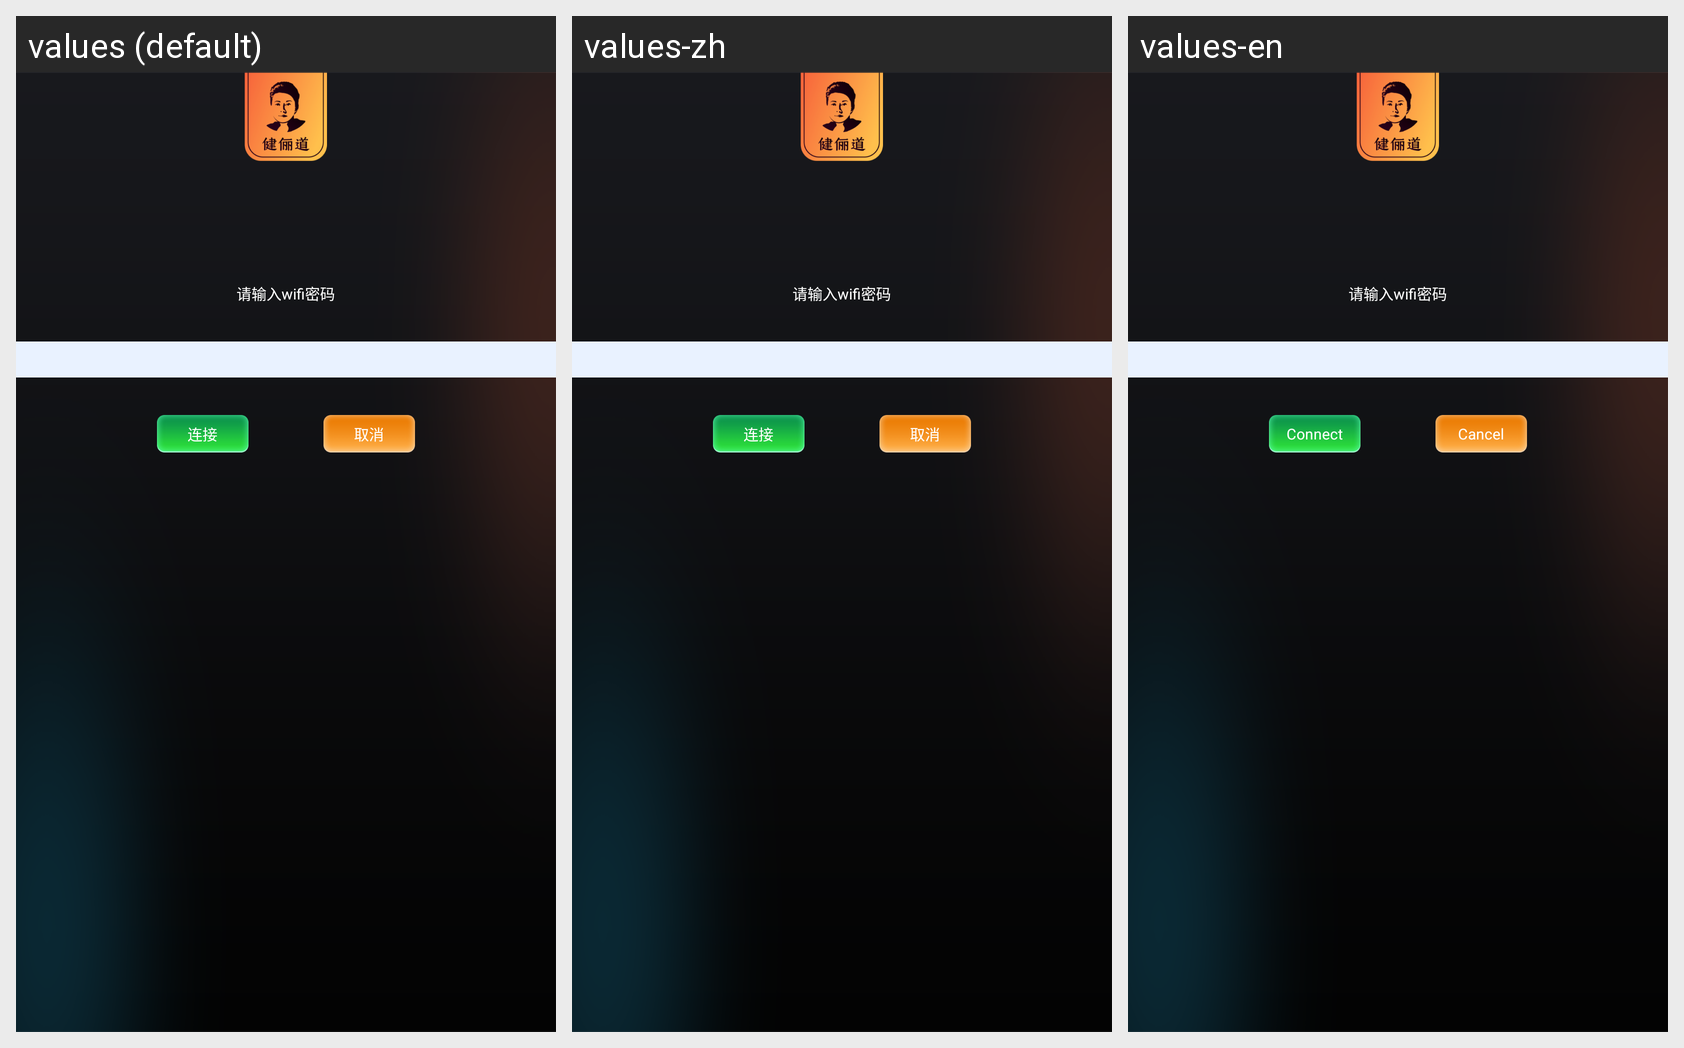

Here is an Android app screen in its default locale and in the app's own translations. Write out the translated-string differences for the strings that appear on this screen.
Android screen res/layout/activity_wifi_connect.xml rendered under 3 locales, left to right: values (default), values-zh, values-en. Device: Nexus 5 (rendered at 1080×1920; each locale shown at half size, 540×960, under a caption strip naming it); theme Theme.BodyCabin.
Strings drawn on this screen, with the default value and each locale's value (text and hints the layout hard-codes, and strings that could not be matched under every locale, appear in the picture but are not listed):

msg_connect
  values: 连接
  values-zh: 连接
  values-en: Connect

msg_cancel
  values: 取消
  values-zh: 取消
  values-en: Cancel
